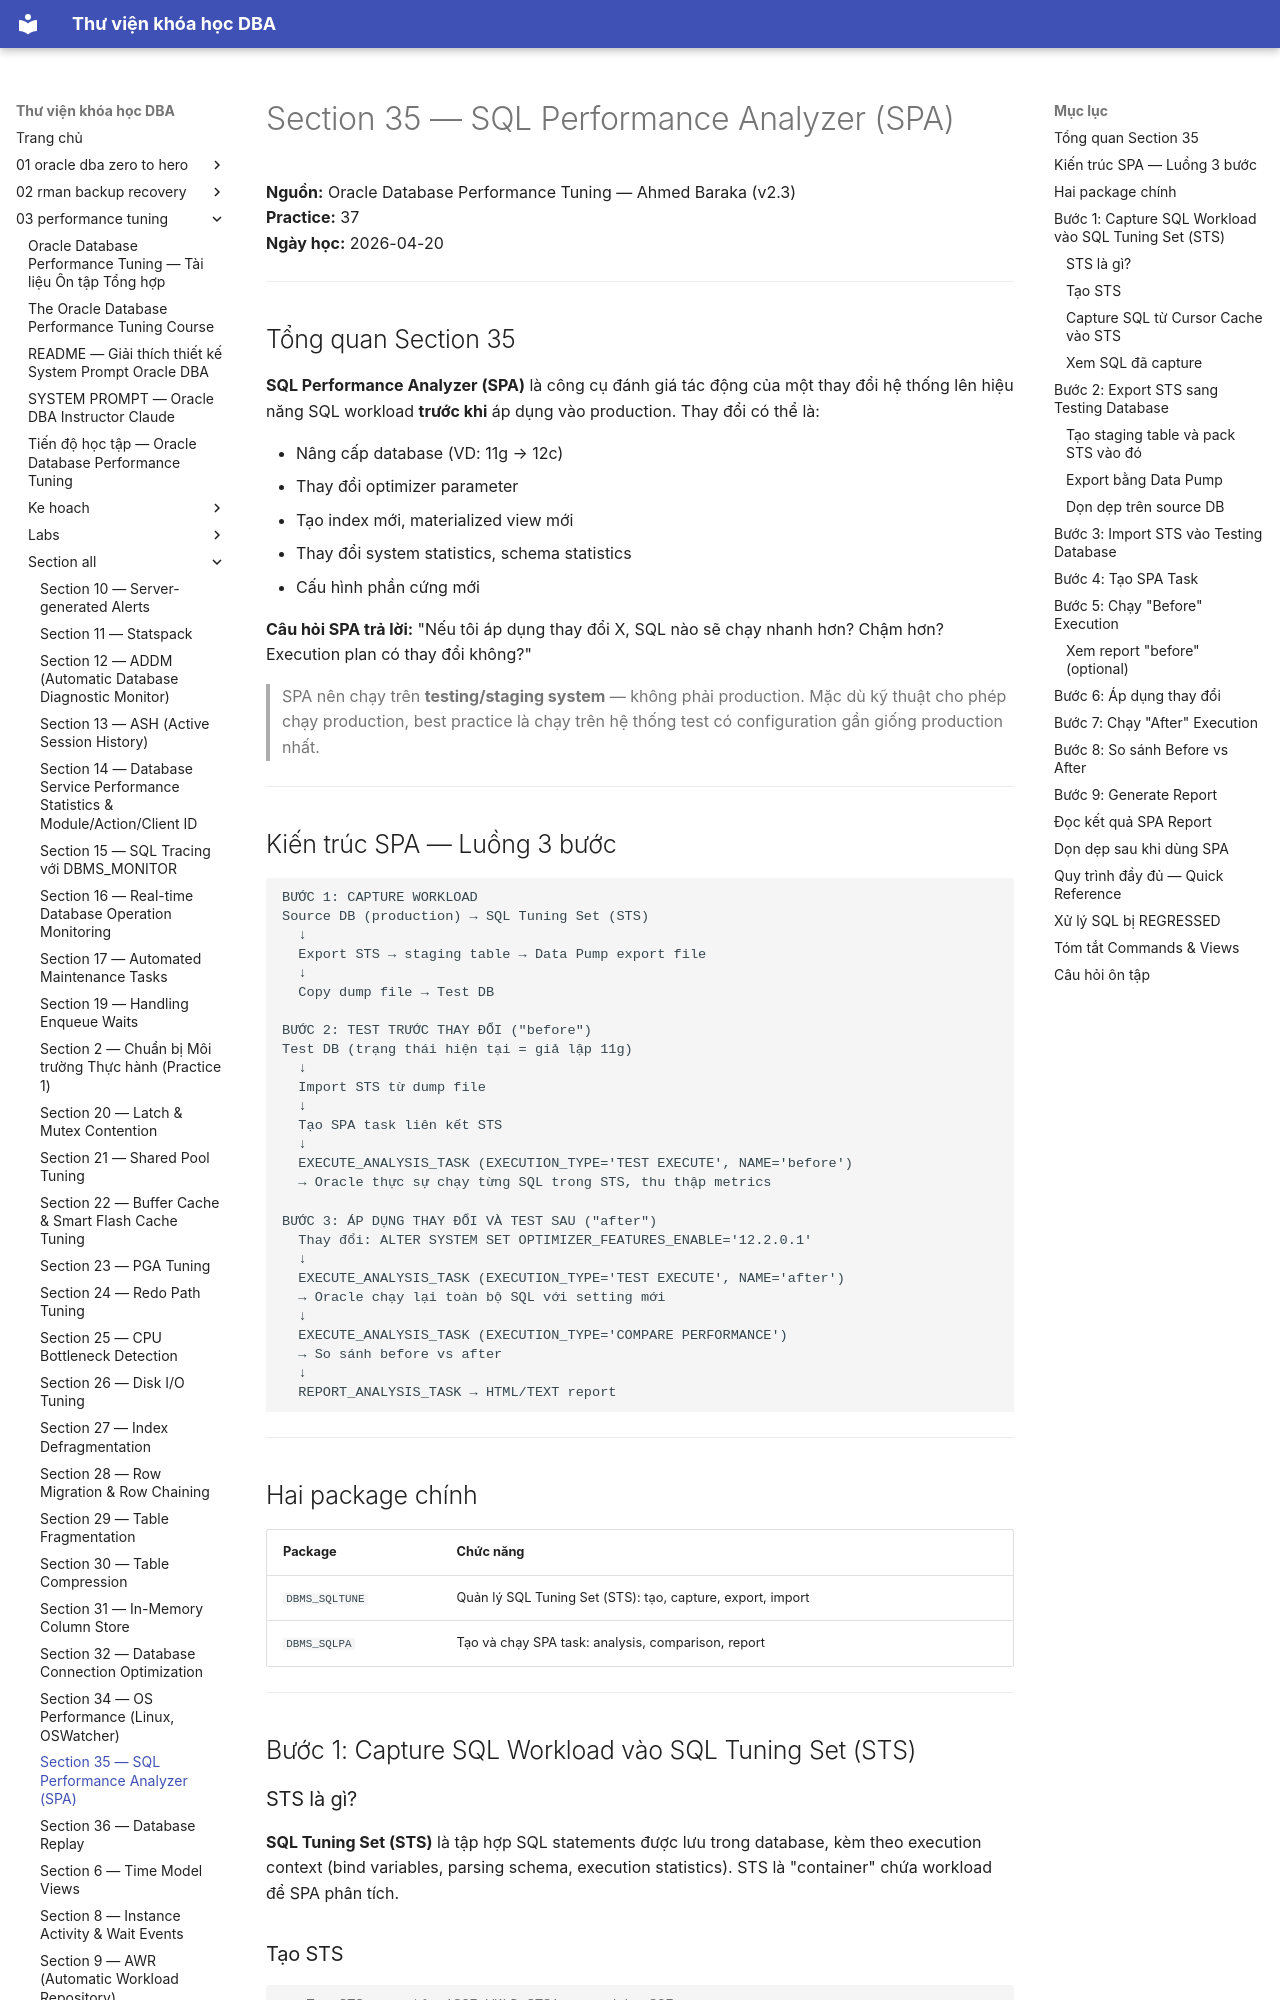

repository: quochuyag/MkDocs_local · page: 03-performance-tuning/section-all/section-35-sql-performance-analyzer-guide/index.html · generator: mkdocs

---
title: Section 35 — SQL Performance Analyzer (SPA)
course: 03-performance-tuning
source: The-Oracle-Database-Performance-Tuning-Course/section_all/section_35_sql_performance_analyzer_guide.md
---

# Section 35 — SQL Performance Analyzer (SPA)

**Nguồn:** Oracle Database Performance Tuning — Ahmed Baraka (v2.3)  
**Practice:** 37  
**Ngày học:** 2026-04-20

---

## Tổng quan Section 35

**SQL Performance Analyzer (SPA)** là công cụ đánh giá tác động của một thay đổi hệ thống lên hiệu năng SQL workload **trước khi** áp dụng vào production. Thay đổi có thể là:

- Nâng cấp database (VD: 11g → 12c)
- Thay đổi optimizer parameter
- Tạo index mới, materialized view mới
- Thay đổi system statistics, schema statistics
- Cấu hình phần cứng mới

**Câu hỏi SPA trả lời:** "Nếu tôi áp dụng thay đổi X, SQL nào sẽ chạy nhanh hơn? Chậm hơn? Execution plan có thay đổi không?"

> SPA nên chạy trên **testing/staging system** — không phải production. Mặc dù kỹ thuật cho phép chạy production, best practice là chạy trên hệ thống test có configuration gần giống production nhất.

---

## Kiến trúc SPA — Luồng 3 bước

```
BƯỚC 1: CAPTURE WORKLOAD
Source DB (production) → SQL Tuning Set (STS)
  ↓
  Export STS → staging table → Data Pump export file
  ↓
  Copy dump file → Test DB

BƯỚC 2: TEST TRƯỚC THAY ĐỔI ("before")
Test DB (trạng thái hiện tại = giả lập 11g)
  ↓
  Import STS từ dump file
  ↓
  Tạo SPA task liên kết STS
  ↓
  EXECUTE_ANALYSIS_TASK (EXECUTION_TYPE='TEST EXECUTE', NAME='before')
  → Oracle thực sự chạy từng SQL trong STS, thu thập metrics

BƯỚC 3: ÁP DỤNG THAY ĐỔI VÀ TEST SAU ("after")
  Thay đổi: ALTER SYSTEM SET OPTIMIZER_FEATURES_ENABLE='12.2.0.1'
  ↓
  EXECUTE_ANALYSIS_TASK (EXECUTION_TYPE='TEST EXECUTE', NAME='after')
  → Oracle chạy lại toàn bộ SQL với setting mới
  ↓
  EXECUTE_ANALYSIS_TASK (EXECUTION_TYPE='COMPARE PERFORMANCE')
  → So sánh before vs after
  ↓
  REPORT_ANALYSIS_TASK → HTML/TEXT report
```

---

## Hai package chính

| Package | Chức năng |
|---------|-----------|
| `DBMS_SQLTUNE` | Quản lý SQL Tuning Set (STS): tạo, capture, export, import |
| `DBMS_SQLPA` | Tạo và chạy SPA task: analysis, comparison, report |

---

## Bước 1: Capture SQL Workload vào SQL Tuning Set (STS)
